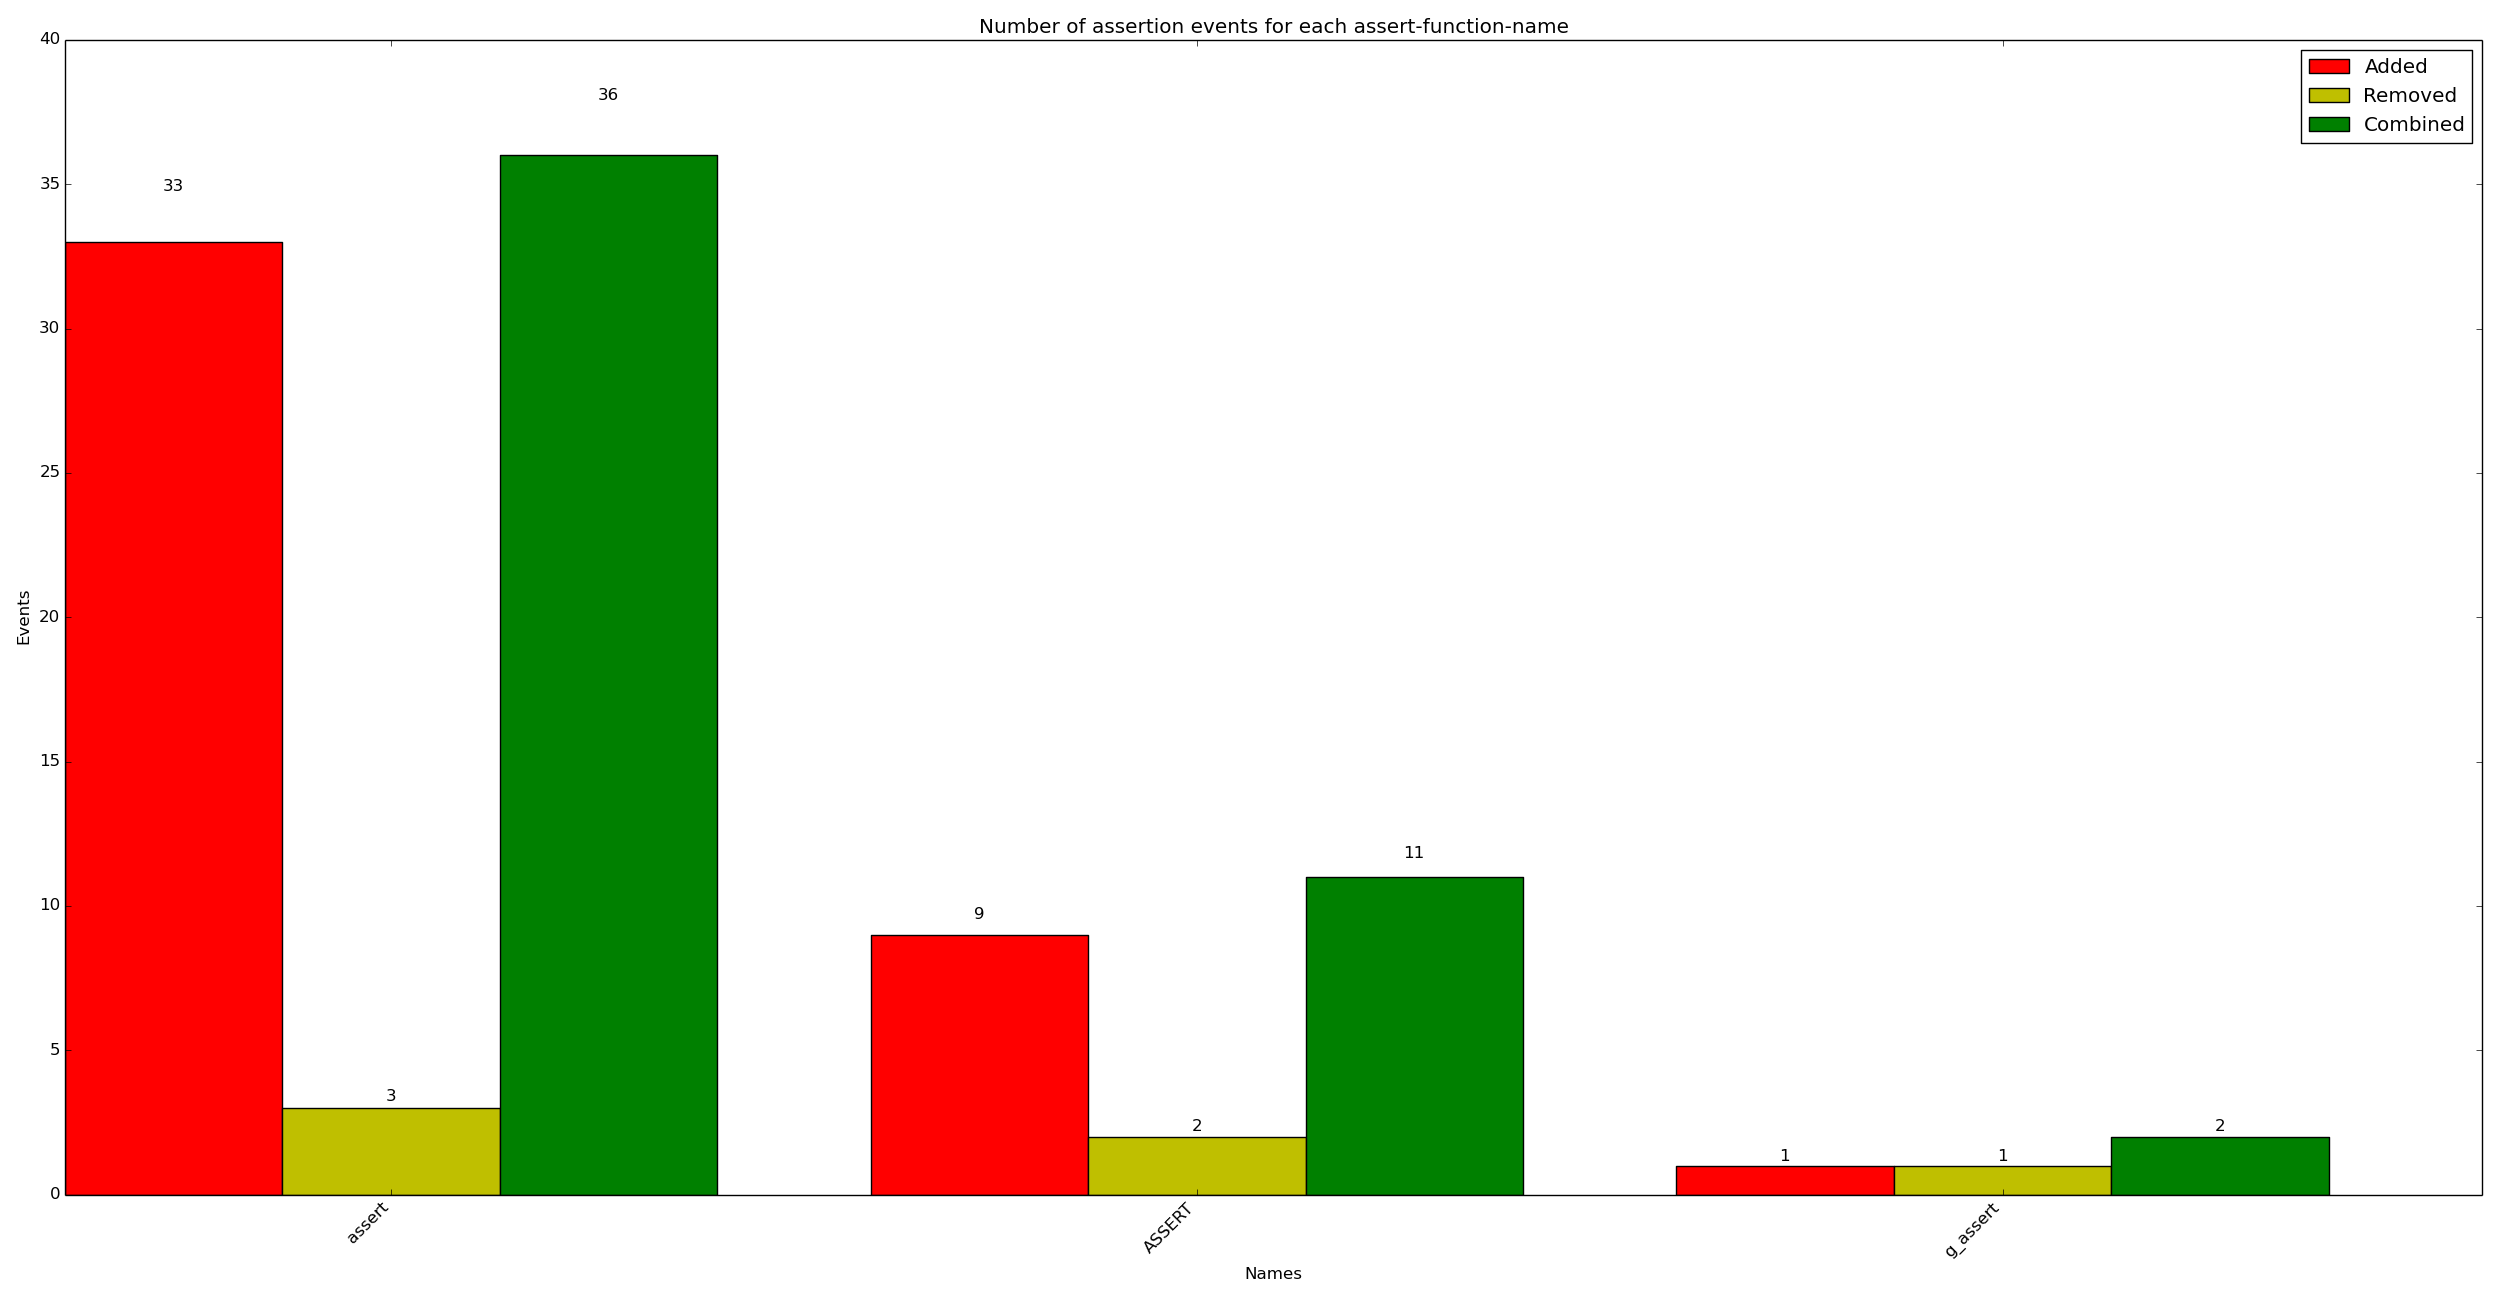

The file beside this chart, header and first rows:
x_val, y_added, y_removed, y_combined
assert, 33, 3, 36
ASSERT, 9, 2, 11
g_assert, 1, 1, 2
